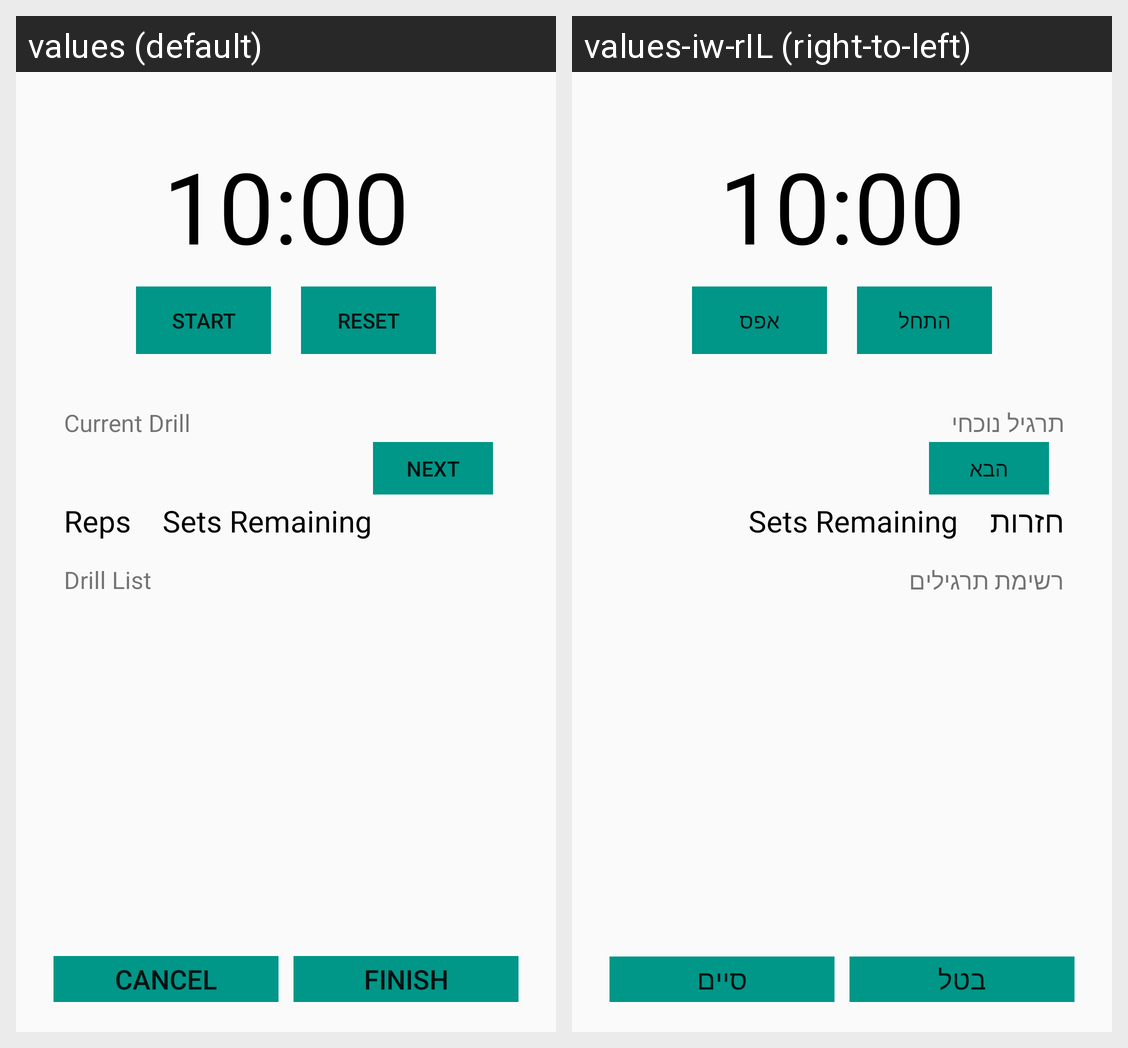

The same Android screen rendered under two of its app's locales, left to right. List the strings drawn on it with the default value and each locale's translation.
Android screen res/layout/activity_workoutscreen.xml rendered under 2 locales, left to right: values (default), values-iw-rIL (right-to-left). Device: Nexus 5 (rendered at 1080×1920; each locale shown at half size, 540×960, under a caption strip naming it); theme AppTheme.
Strings drawn on this screen, with the default value and each locale's value (text and hints the layout hard-codes, and strings that could not be matched under every locale, appear in the picture but are not listed):

btn_txt_start
  values: Start
  values-iw-rIL: התחל

btn_txt_reset
  values: Reset
  values-iw-rIL: אפס

tv_txt_current_drill
  values: Current Drill
  values-iw-rIL: תרגיל נוכחי

tv_txt_reps
  values: Reps
  values-iw-rIL: חזרות

btn_txt_next
  values: Next
  values-iw-rIL: הבא

tv_txt_drill_list
  values: Drill List
  values-iw-rIL: רשימת תרגילים

btn_txt_finish
  values: Finish
  values-iw-rIL: סיים

btn_txt_cancel
  values: Cancel
  values-iw-rIL: בטל
